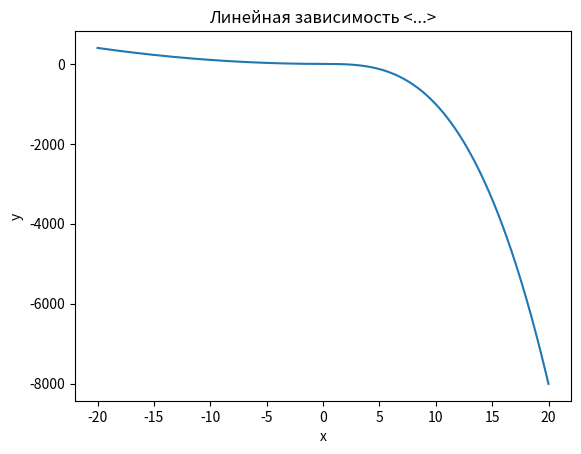

Here is the Python script that generated this plot:
import matplotlib.pyplot as plt
from matplotlib.ticker import (MultipleLocator, FormatStrFormatter,
                               AutoMinorLocator)
from matplotlib import mlab
import numpy as np
import math
import pylab

def func (x):
        if x<0:
            ret = x**2
        elif x > 0:
            ret = -x**3-x
        return  ret


plt.title("Линейная зависимость <...>") # заголовок
plt.xlabel("x") # ось абсцисс
plt.ylabel("y") # ось ординат

# Интервал изменения переменной по оси X
xmin = -20.0
xmax = 20.0

# Шаг между точками
dx = 0.01

# !!! Создадим список координат по оси X на отрезке [-xmin; xmax], включая концы
xlist = np.arange(xmin, xmax, dx)

# Вычислим значение функции в заданных точках
ylist = [func (x) for x in xlist]

# !!! Нарисуем одномерный график
pylab.plot (xlist, ylist)

# !!! Покажем окно с нарисованным графиком
pylab.show()